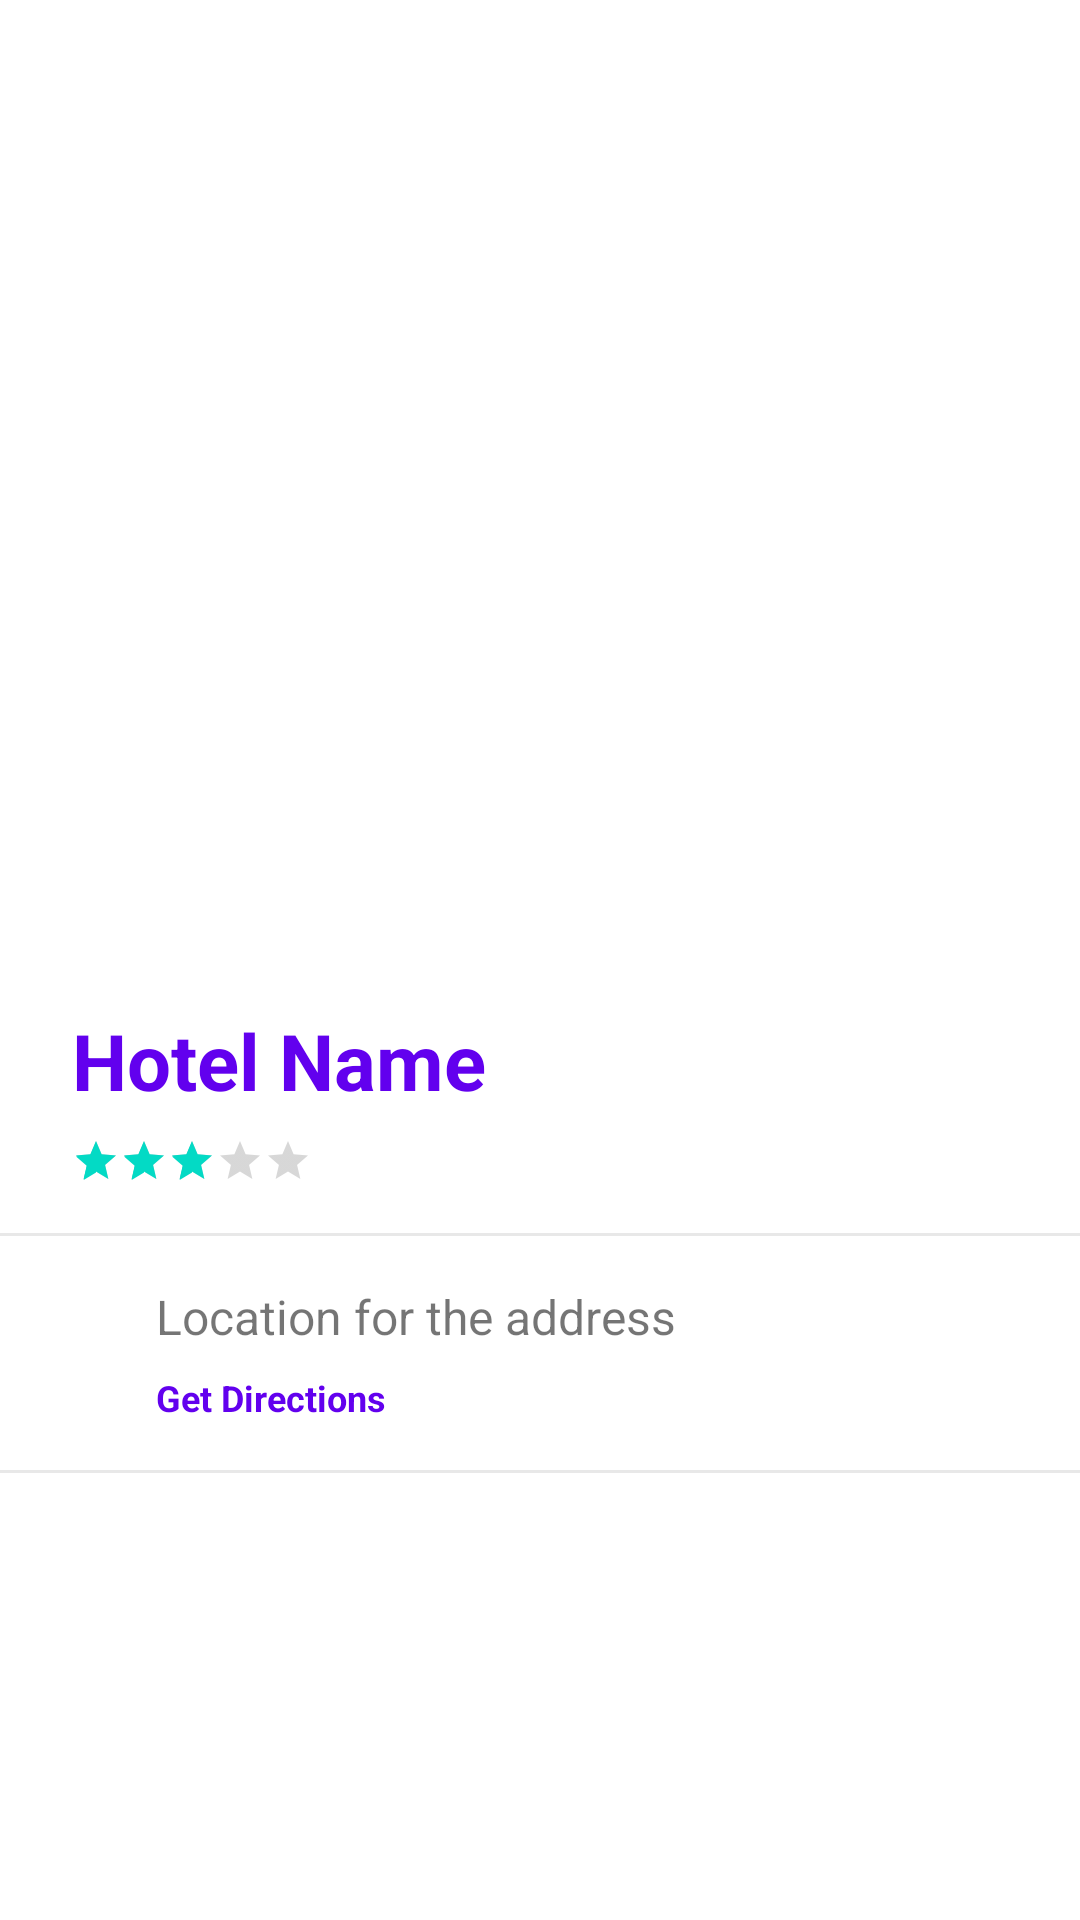

The Android layout XML behind this screen, and the referenced resources:
<!-- AndroidManifest.xml: application theme Theme.InterviewTaskKotlin -->
<!-- res/layout/fragment_booking_details.xml -->
<?xml version="1.0" encoding="utf-8"?>
<androidx.constraintlayout.widget.ConstraintLayout xmlns:android="http://schemas.android.com/apk/res/android"
    android:layout_width="match_parent"
    android:layout_height="match_parent"
    xmlns:app="http://schemas.android.com/apk/res-auto">

    <ImageView
        android:id="@+id/img_hotel"
        android:layout_width="match_parent"
        android:layout_height="320dp"
        app:layout_constraintLeft_toLeftOf="parent"
        app:layout_constraintTop_toTopOf="parent"/>

    <TextView
        android:id="@+id/txt_hotelname"
        android:text="Hotel Name"
        android:layout_width="wrap_content"
        android:layout_height="wrap_content"
        app:layout_constraintTop_toBottomOf="@id/img_hotel"
        app:layout_constraintLeft_toLeftOf="parent"
        android:textSize="26dp"
        android:textColor="@color/purple_500"
        android:textStyle="bold"
        android:layout_marginTop="16dp"
        android:layout_marginLeft="24dp"
        />
    <RatingBar
        android:id="@+id/rating"
        android:layout_width="wrap_content"
        android:layout_height="wrap_content"
        style="?android:attr/ratingBarStyleSmall"
        app:layout_constraintTop_toBottomOf="@id/txt_hotelname"
        app:layout_constraintLeft_toLeftOf="parent"
        android:stepSize="1"
        android:rating="3"
        android:layout_marginTop="8dp"
        android:layout_marginLeft="24dp"
        />

    <View
        android:id="@+id/line"
        android:layout_width="match_parent"
        android:layout_height="1dp"
        android:background="#E8E8E8"
        app:layout_constraintTop_toBottomOf="@id/rating"
        android:layout_marginTop="16dp"
        />

    <ImageView
        android:id="@+id/img_location"
        android:layout_width="20dp"
        android:layout_height="20dp"
        app:layout_constraintTop_toBottomOf="@id/line"
        app:layout_constraintLeft_toLeftOf="parent"
        android:layout_marginTop="16dp"
        android:layout_marginLeft="24dp"

        />

    <TextView
        android:id="@+id/address"
        android:layout_width="wrap_content"
        android:layout_height="wrap_content"
        android:text="Location for the address"
        android:textSize="16dp"
        app:layout_constraintTop_toBottomOf="@id/line"
        app:layout_constraintLeft_toRightOf="@+id/img_location"
        android:layout_marginTop="16dp"
        android:layout_marginLeft="8dp"
        />
    <TextView
        android:id="@+id/get_address"
        android:layout_width="wrap_content"
        android:layout_height="wrap_content"
        android:text="Get Directions"
        android:textColor="@color/purple_500"
        android:textSize="12dp"
        android:textStyle="bold"
        app:layout_constraintTop_toBottomOf="@id/address"
        app:layout_constraintLeft_toRightOf="@+id/img_location"
        android:layout_marginTop="8dp"
        android:layout_marginLeft="8dp"
        />

    <View
        android:id="@+id/line1"
        android:layout_width="match_parent"
        android:layout_height="1dp"
        android:background="#E8E8E8"
        app:layout_constraintTop_toBottomOf="@id/get_address"
        android:layout_marginTop="16dp"
        />

    <LinearLayout
        android:layout_width="wrap_content"
        android:layout_height="wrap_content"
        app:layout_constraintTop_toBottomOf="@id/line1"
        app:layout_constraintLeft_toLeftOf="parent"
        app:layout_constraintRight_toRightOf="parent"
        app:layout_constraintBottom_toBottomOf="parent"
        android:layout_marginTop="32dp"

        >
        <ImageButton
            android:layout_width="32dp"
            android:layout_height="32dp"
            android:background="@drawable/ic_launcher_background"
            android:layout_marginRight="24dp"
            />
        <ImageButton
            android:layout_width="32dp"
            android:layout_height="32dp"
            android:background="@drawable/ic_launcher_background"
            />
    </LinearLayout>


</androidx.constraintlayout.widget.ConstraintLayout>
<!-- resources referenced by this layout -->
<resources>
  <style name="Theme.InterviewTaskKotlin" parent="Theme.MaterialComponents.DayNight.DarkActionBar">
          
          <item name="colorPrimary">@color/purple_500</item>
          <item name="colorPrimaryVariant">@color/purple_700</item>
          <item name="colorOnPrimary">@color/white</item>
          
          <item name="colorSecondary">@color/teal_200</item>
          <item name="colorSecondaryVariant">@color/teal_700</item>
          <item name="colorOnSecondary">@color/black</item>
          
          <item name="android:statusBarColor" tools:targetApi="l">?attr/colorPrimaryVariant</item>
          
      </style>
  <!-- not gathered from this repository: default colours our renderer supplied (Android Studio template values) -->
  <color name="purple_500">#FF6200EE</color>
  <color name="purple_700">#FF3700B3</color>
  <color name="teal_200">#FF03DAC5</color>
  <color name="teal_700">#FF018786</color>
  <color name="black">#FF000000</color>
  <color name="white">#FFFFFFFF</color>
</resources>
